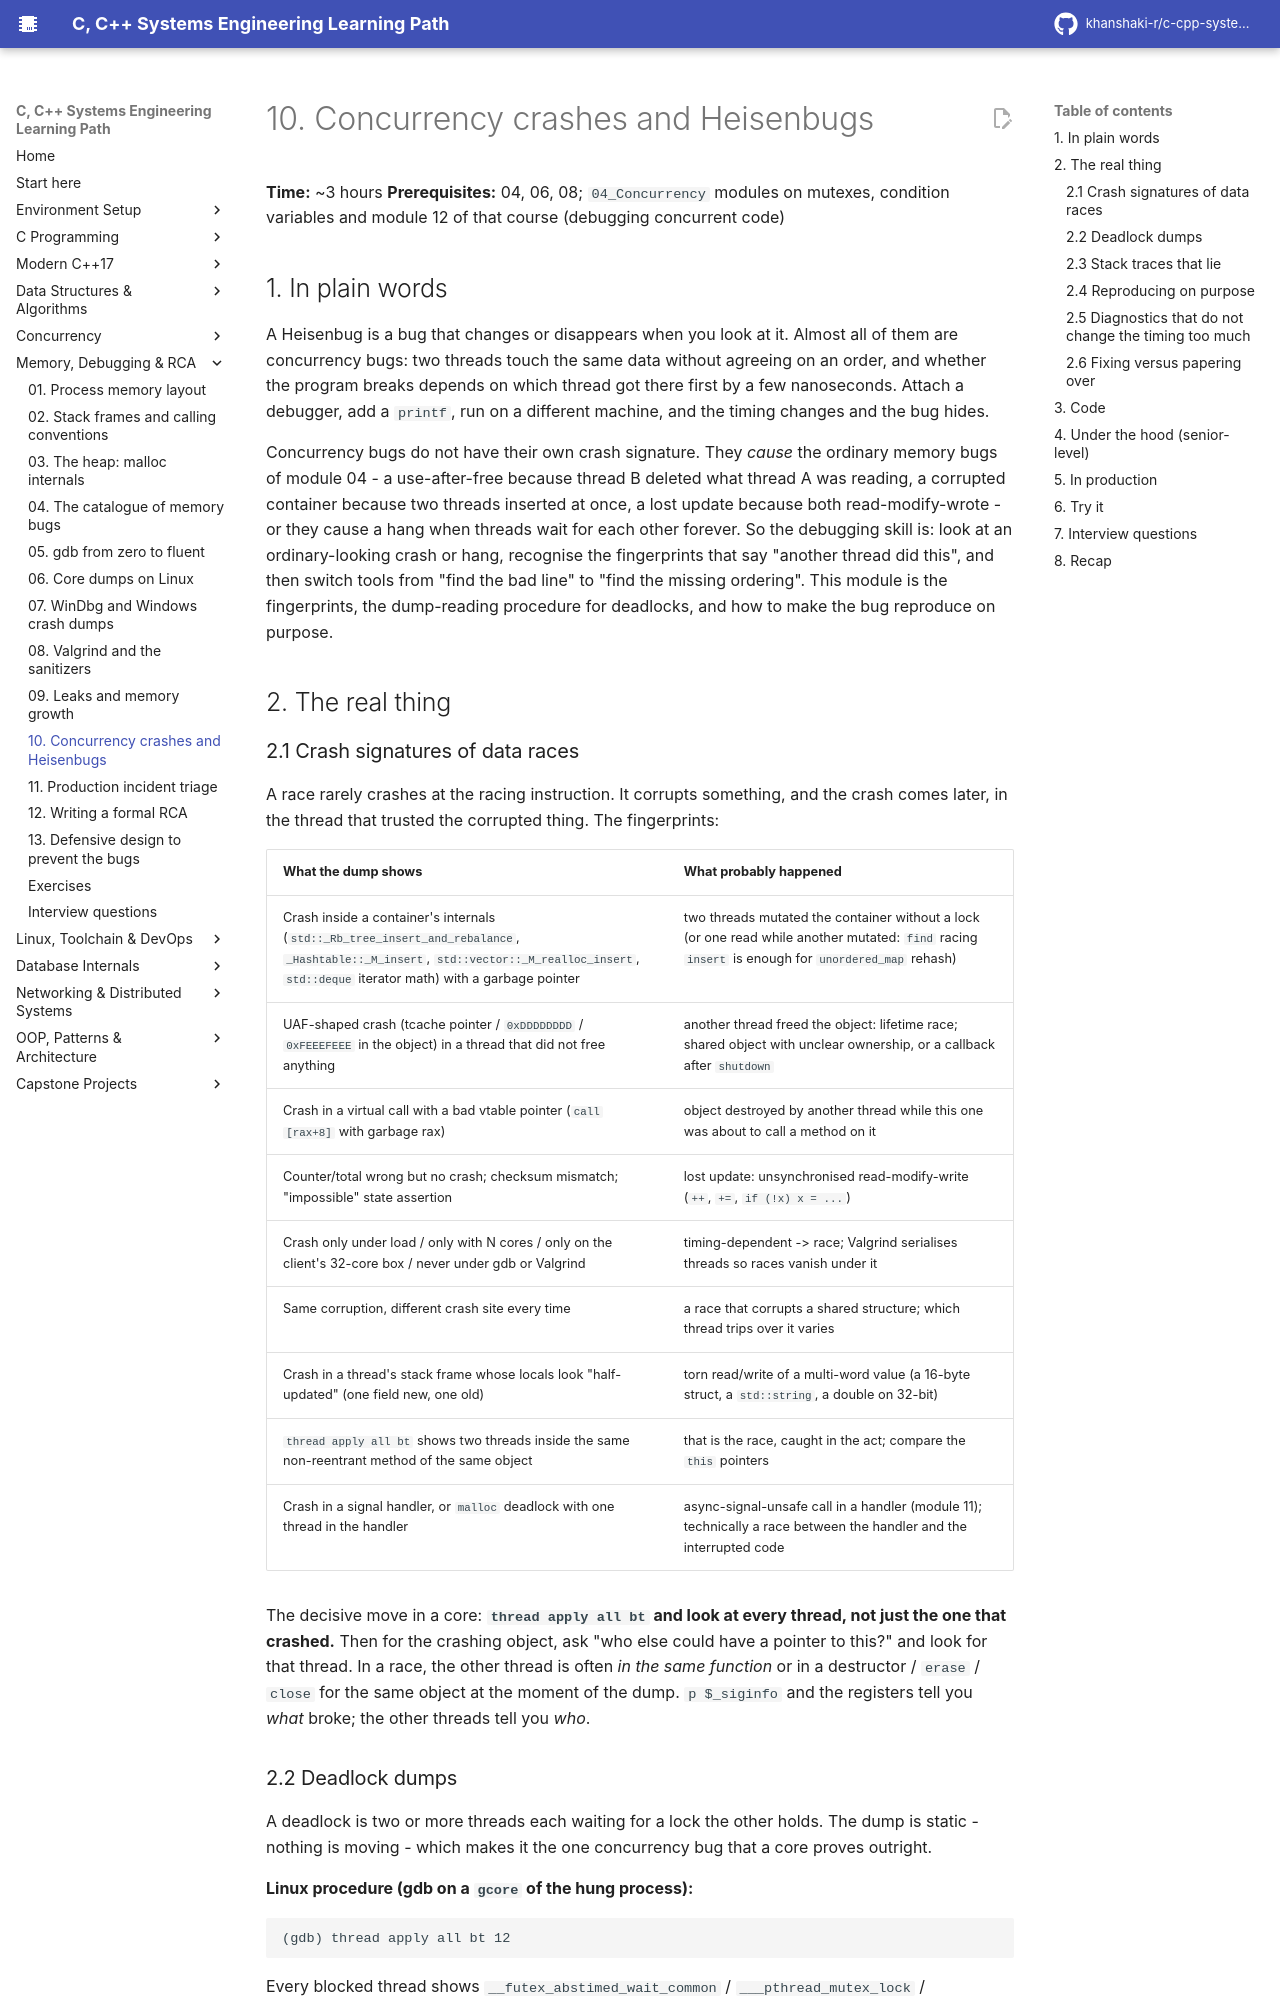

repository: khanshaki-r/c-cpp-systems-learning-path · page: 05_Memory_Debugging_RCA/10_concurrency_crashes_and_heisenbugs/index.html · generator: mkdocs

# 10. Concurrency crashes and Heisenbugs

**Time:** ~3 hours   **Prerequisites:** 04, 06, 08; `04_Concurrency` modules on mutexes,
condition variables and module 12 of that course (debugging concurrent code)

## 1. In plain words

A Heisenbug is a bug that changes or disappears when you look at it. Almost all of them are
concurrency bugs: two threads touch the same data without agreeing on an order, and whether the
program breaks depends on which thread got there first by a few nanoseconds. Attach a debugger,
add a `printf`, run on a different machine, and the timing changes and the bug hides.

Concurrency bugs do not have their own crash signature. They *cause* the ordinary memory bugs of
module 04 - a use-after-free because thread B deleted what thread A was reading, a corrupted
container because two threads inserted at once, a lost update because both read-modify-wrote -
or they cause a hang when threads wait for each other forever. So the debugging skill is: look at
an ordinary-looking crash or hang, recognise the fingerprints that say "another thread did this",
and then switch tools from "find the bad line" to "find the missing ordering". This module is
the fingerprints, the dump-reading procedure for deadlocks, and how to make the bug reproduce on
purpose.

## 2. The real thing

### 2.1 Crash signatures of data races

A race rarely crashes at the racing instruction. It corrupts something, and the crash comes later,
in the thread that trusted the corrupted thing. The fingerprints:

| What the dump shows | What probably happened |
|---------------------|------------------------|
| Crash inside a container's internals (`std::_Rb_tree_insert_and_rebalance`, `_Hashtable::_M_insert`, `std::vector::_M_realloc_insert`, `std::deque` iterator math) with a garbage pointer | two threads mutated the container without a lock (or one read while another mutated: `find` racing `insert` is enough for `unordered_map` rehash) |
| UAF-shaped crash (tcache pointer / `0xDDDDDDDD` / `0xFEEEFEEE` in the object) in a thread that did not free anything | another thread freed the object: lifetime race; shared object with unclear ownership, or a callback after `shutdown` |
| Crash in a virtual call with a bad vtable pointer (`call [rax+8]` with garbage rax) | object destroyed by another thread while this one was about to call a method on it |
| Counter/total wrong but no crash; checksum mismatch; "impossible" state assertion | lost update: unsynchronised read-modify-write (`++`, `+=`, `if (!x) x = ...`) |
| Crash only under load / only with N cores / only on the client's 32-core box / never under gdb or Valgrind | timing-dependent -> race; Valgrind serialises threads so races vanish under it |
| Same corruption, different crash site every time | a race that corrupts a shared structure; which thread trips over it varies |
| Crash in a thread's stack frame whose locals look "half-updated" (one field new, one old) | torn read/write of a multi-word value (a 16-byte struct, a `std::string`, a double on 32-bit) |
| `thread apply all bt` shows two threads inside the same non-reentrant method of the same object | that is the race, caught in the act; compare the `this` pointers |
| Crash in a signal handler, or `malloc` deadlock with one thread in the handler | async-signal-unsafe call in a handler (module 11); technically a race between the handler and the interrupted code |

The decisive move in a core: **`thread apply all bt` and look at every thread, not just the one
that crashed.** Then for the crashing object, ask "who else could have a pointer to this?" and look
for that thread. In a race, the other thread is often *in the same function* or in a destructor /
`erase` / `close` for the same object at the moment of the dump. `p $_siginfo` and the registers
tell you *what* broke; the other threads tell you *who*.
